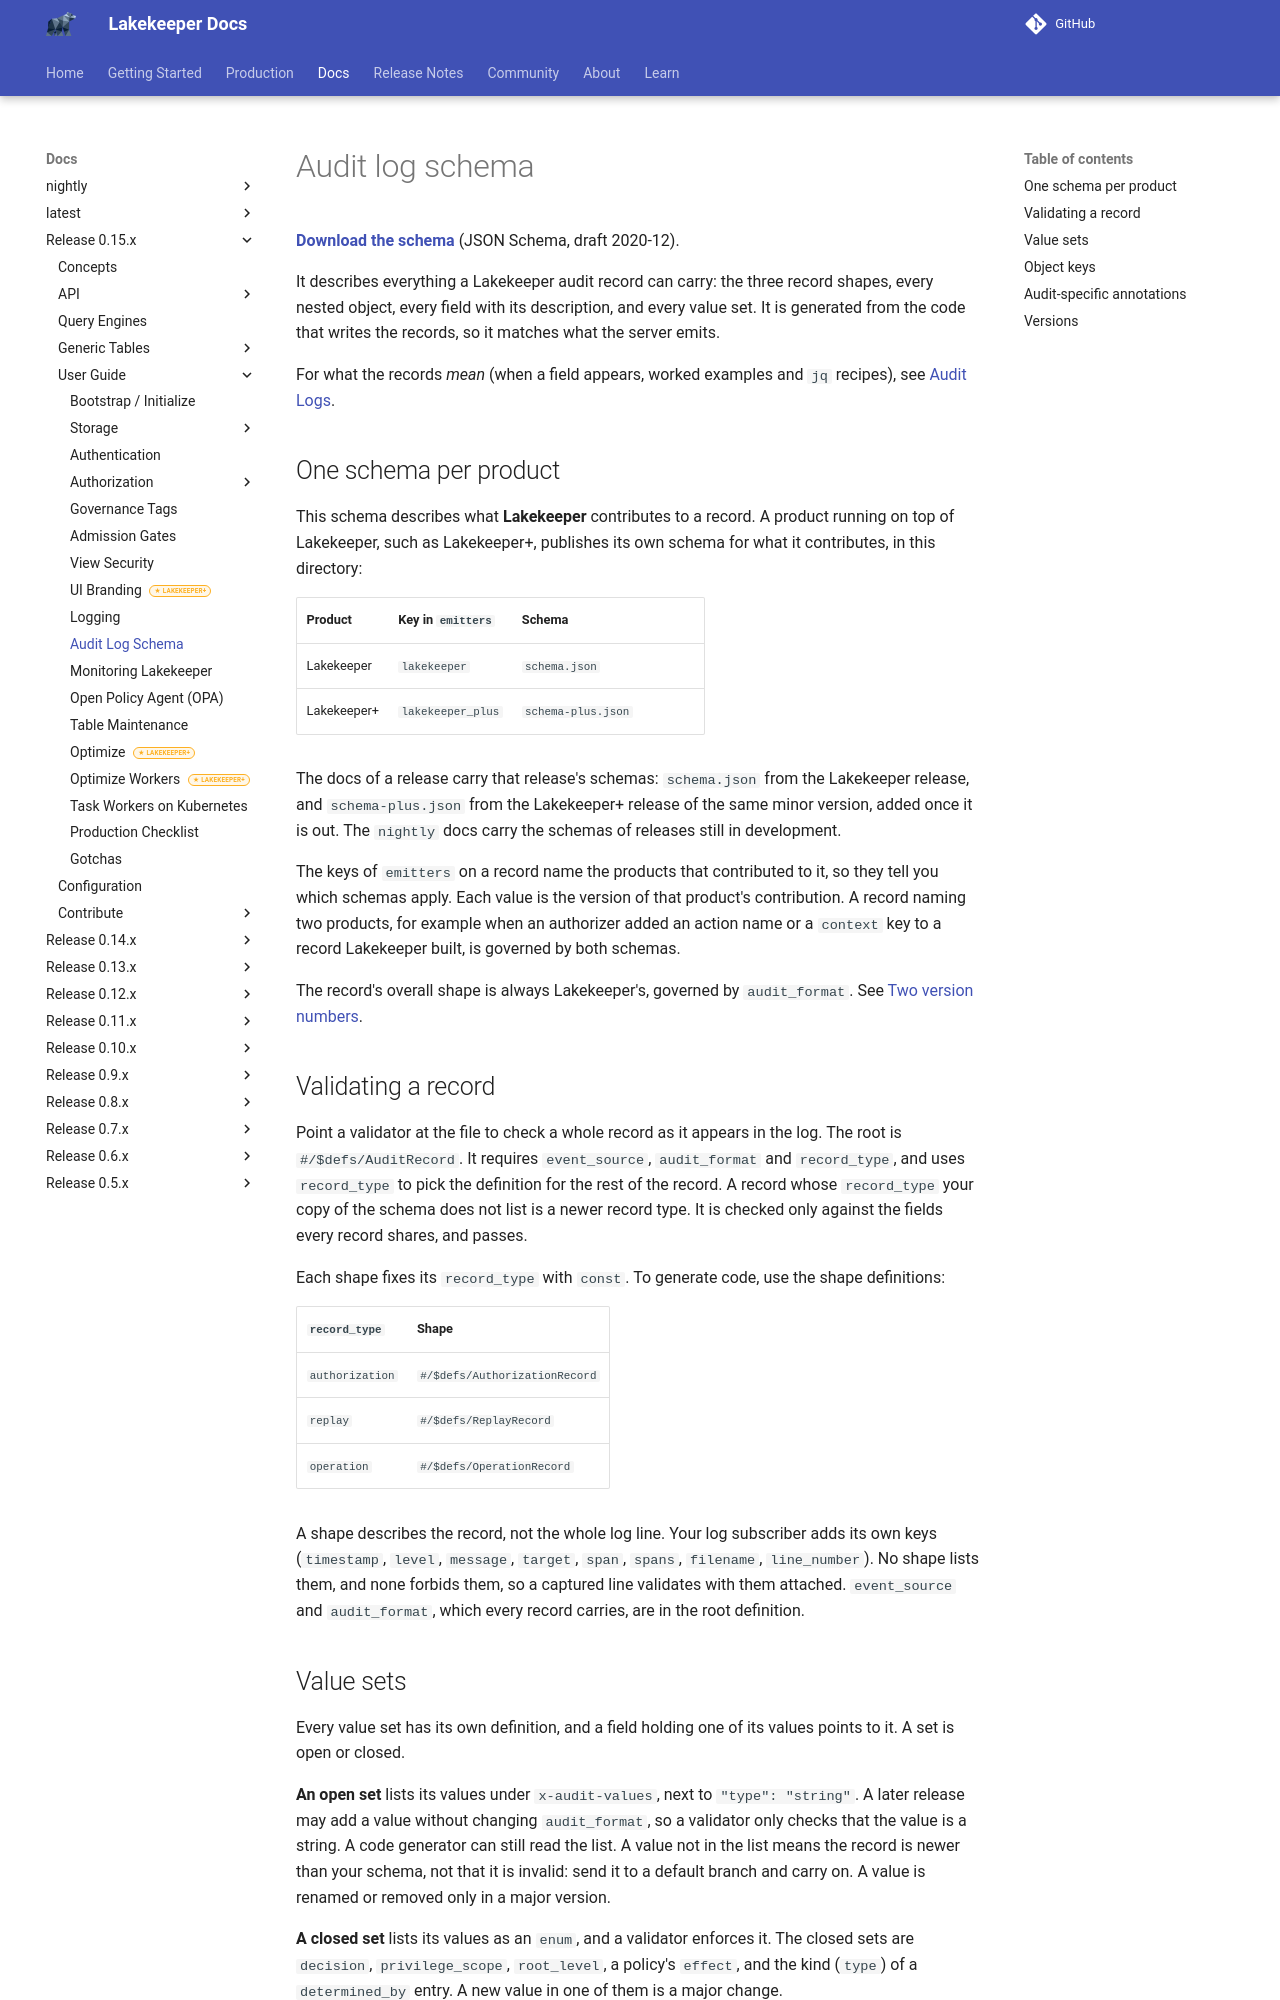

repository: lakekeeper/lakekeeper · page: docs/0.15.x/audit/schema/index.html · generator: mkdocs

---
description: "The machine-readable JSON Schema of Lakekeeper's audit log: every record shape, every object, every field and every value set."
---

# Audit log schema

[**Download the schema**](schema.json) (JSON Schema, draft 2020-12).

It describes everything a Lakekeeper audit record can carry: the three record shapes, every nested object, every field with its description, and every value set. It is generated from the code that writes the records, so it matches what the server emits.

For what the records *mean* (when a field appears, worked examples and `jq` recipes), see [Audit Logs](../logging.md#audit-logs).

## One schema per product

This schema describes what **Lakekeeper** contributes to a record. A product running on top of Lakekeeper, such as Lakekeeper+, publishes its own schema for what it contributes, in this directory:

| Product           | Key in `emitters`  | Schema              |
|-------------------|--------------------|---------------------|
| Lakekeeper        | `lakekeeper`       | `schema.json`       |
| Lakekeeper+       | `lakekeeper_plus`  | `schema-plus.json`  |

The docs of a release carry that release's schemas: `schema.json` from the Lakekeeper release, and `schema-plus.json` from the Lakekeeper+ release of the same minor version, added once it is out. The `nightly` docs carry the schemas of releases still in development.

The keys of `emitters` on a record name the products that contributed to it, so they tell you which schemas apply. Each value is the version of that product's contribution. A record naming two products, for example when an authorizer added an action name or a `context` key to a record Lakekeeper built, is governed by both schemas.

The record's overall shape is always Lakekeeper's, governed by `audit_format`. See [Two version numbers](../logging.md#audit-emitter).

## Validating a record

Point a validator at the file to check a whole record as it appears in the log. The root is `#/$defs/AuditRecord`. It requires `event_source`, `audit_format` and `record_type`, and uses `record_type` to pick the definition for the rest of the record. A record whose `record_type` your copy of the schema does not list is a newer record type. It is checked only against the fields every record shares, and passes.

Each shape fixes its `record_type` with `const`. To generate code, use the shape definitions:

| `record_type`   | Shape                         |
|-----------------|-------------------------------|
| `authorization` | `#/$defs/AuthorizationRecord` |
| `replay`        | `#/$defs/ReplayRecord`        |
| `operation`     | `#/$defs/OperationRecord`     |

A shape describes the record, not the whole log line. Your log subscriber adds its own keys (`timestamp`, `level`, `message`, `target`, `span`, `spans`, `filename`, `line_number`). No shape lists them, and none forbids them, so a captured line validates with them attached. `event_source` and `audit_format`, which every record carries, are in the root definition.
